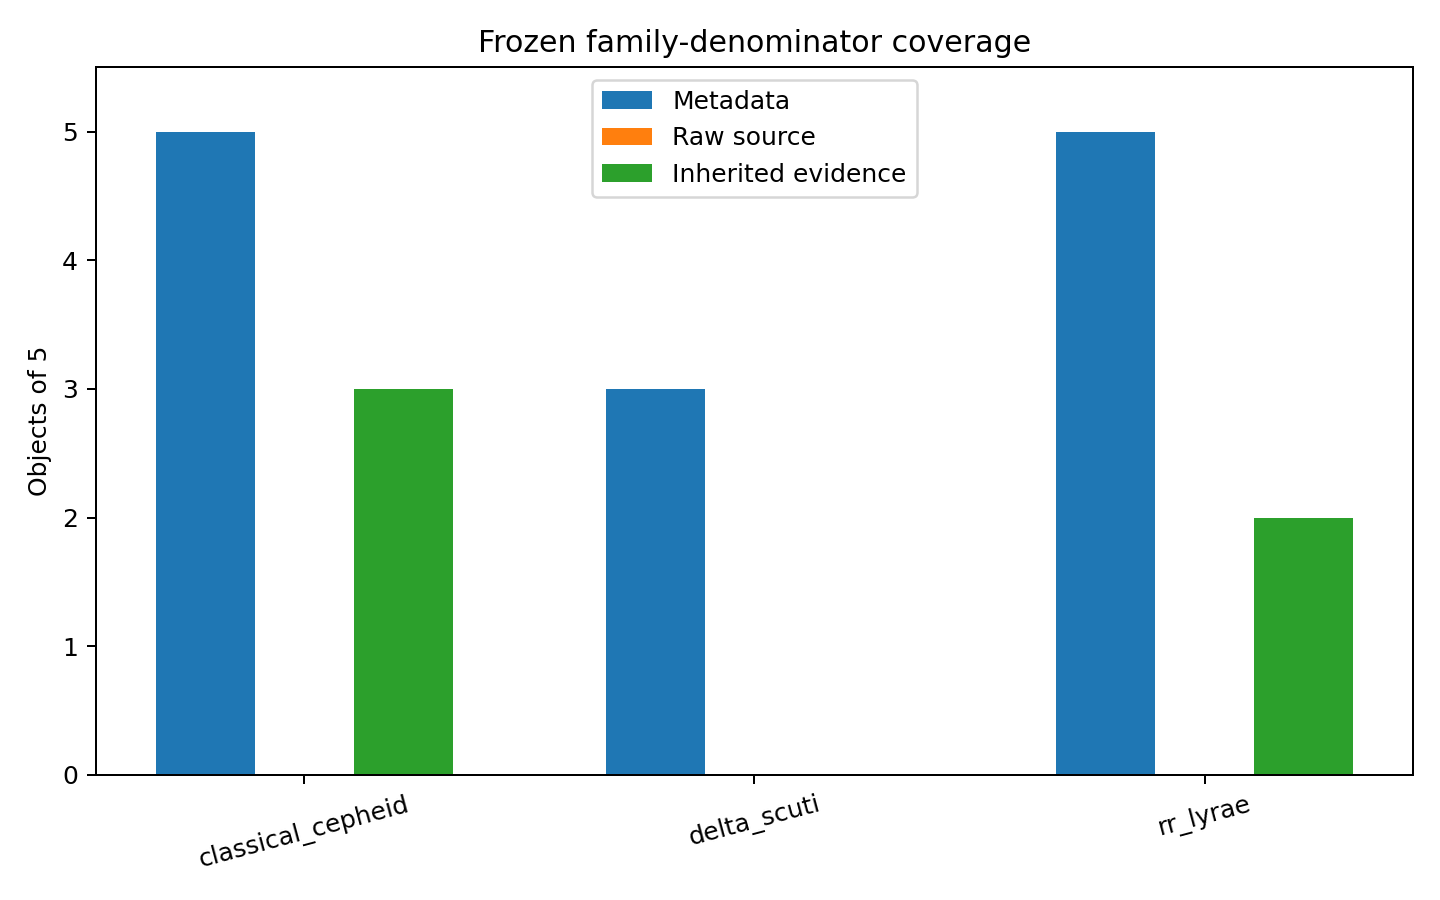

The data file committed next to this chart (first rows):
family, declared, metadata_ready, source_ready, inherited_evidence, fresh_results, population_fraction_status
classical_cepheid, 5, 5, 0, 3, 0, SUPPRESSED
delta_scuti, 5, 3, 0, 0, 0, SUPPRESSED
rr_lyrae, 5, 5, 0, 2, 0, SUPPRESSED
